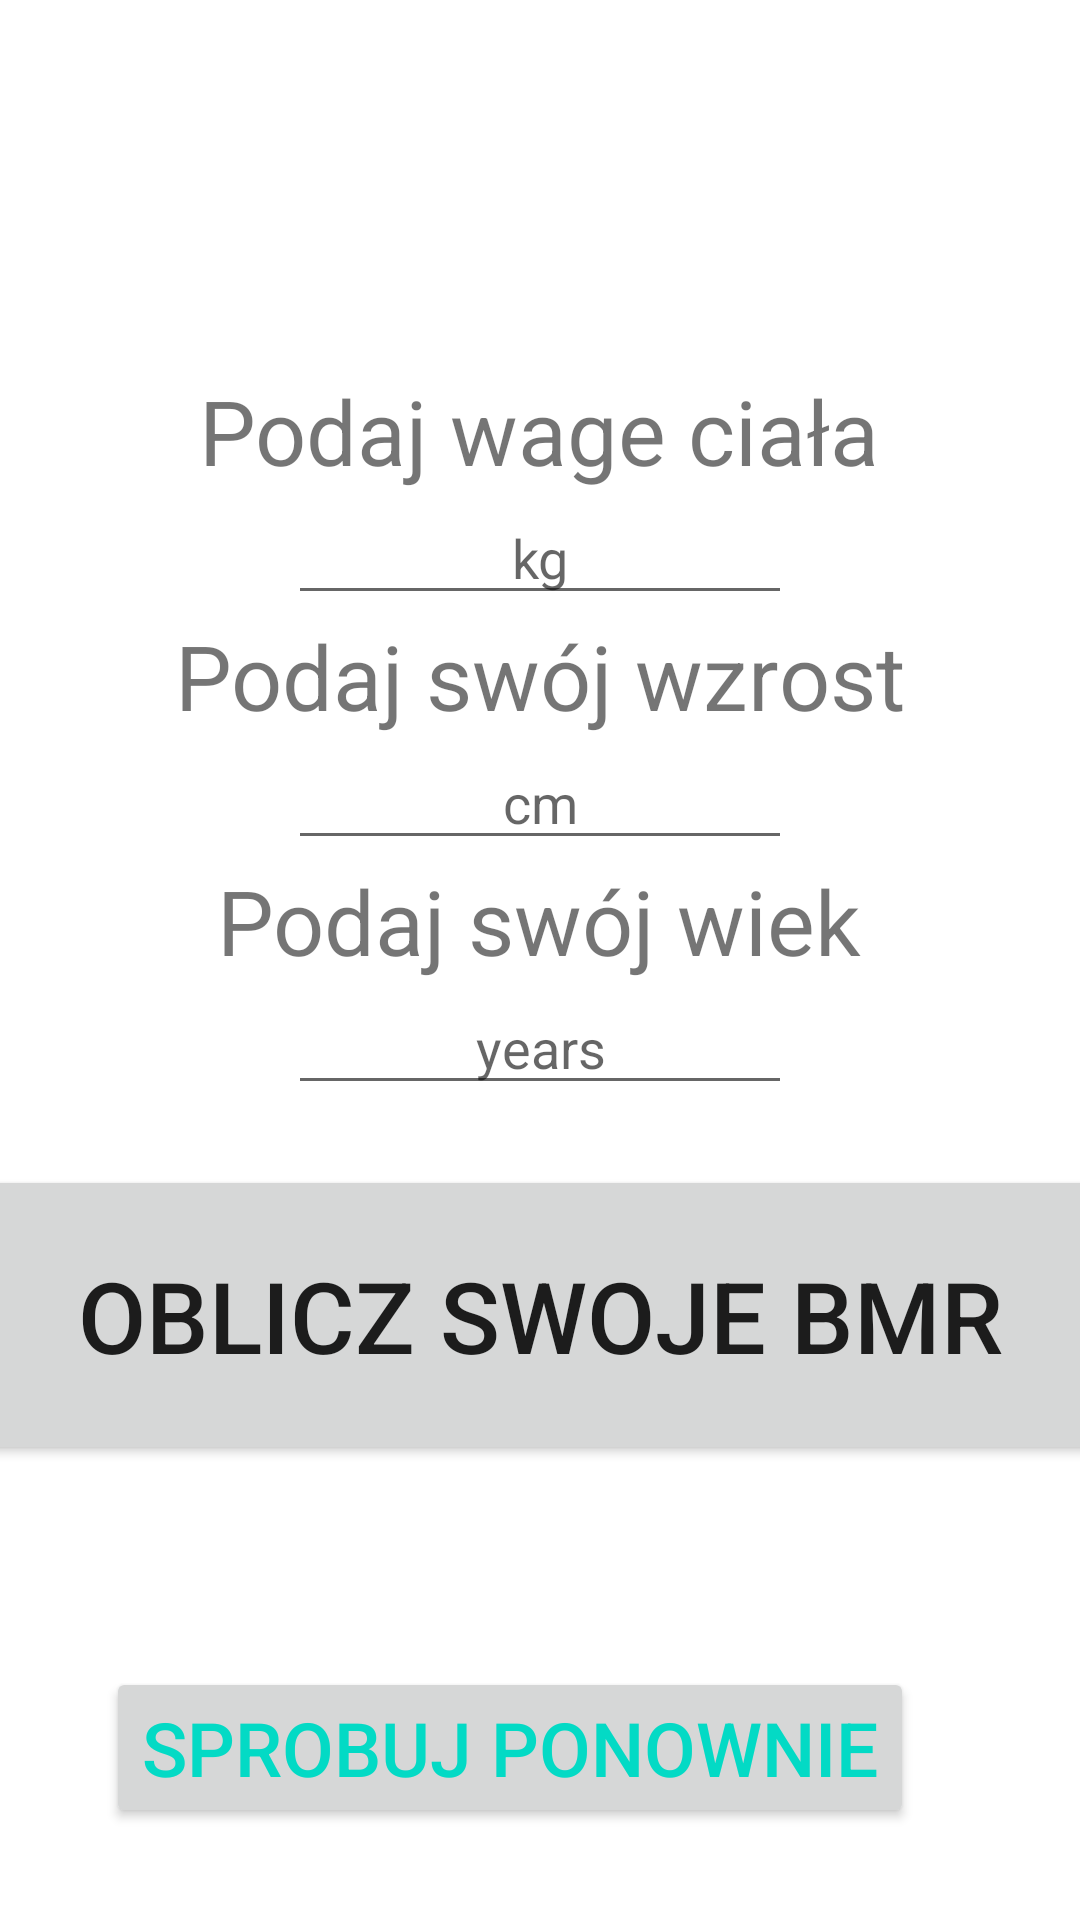

Layout XML and referenced resources for this Android screen:
<!-- AndroidManifest.xml: application theme Theme.CalculatorBMIApp -->
<!-- res/layout/activity_bmr_table.xml -->
<?xml version="1.0" encoding="utf-8"?>
<LinearLayout xmlns:android="http://schemas.android.com/apk/res/android"
    xmlns:app="http://schemas.android.com/apk/res-auto"
    xmlns:tools="http://schemas.android.com/tools"
    android:layout_width="match_parent"
    android:layout_height="match_parent"
    android:orientation="vertical"
    tools:context=".MainActivity">

    <ImageView
        android:layout_width="200dp"
        android:layout_height="100dp"
        android:src="@drawable/bmr_table"
        android:layout_gravity="center"
        android:layout_marginTop="10dp" />

    <TextView
        android:layout_width="wrap_content"
        android:layout_height="wrap_content"
        android:text="@string/weight"
        android:layout_marginTop="40px"
        android:textSize="30dp"
        android:layout_gravity="center_horizontal" />

    <EditText
        android:layout_width="wrap_content"
        android:layout_height="wrap_content"
        android:ems="8"
        android:textAlignment="center"
        android:hint="kg"
        android:layout_gravity="center_horizontal"
        android:id="@+id/weight"
        android:gravity="center_horizontal" />

    <TextView
        android:layout_width="wrap_content"
        android:layout_height="wrap_content"
        android:text="@string/height"
        android:textSize="30dp"
        android:layout_gravity="center_horizontal" />

    <EditText
        android:layout_width="wrap_content"
        android:layout_height="wrap_content"
        android:ems="8"
        android:textAlignment="center"
        android:hint="cm"
        android:layout_gravity="center_horizontal"
        android:id="@+id/height"
        android:gravity="center_horizontal" />

    <TextView
        android:layout_width="wrap_content"
        android:layout_height="wrap_content"
        android:text="@string/age"
        android:textSize="30dp"
        android:layout_gravity="center_horizontal" />

    <EditText
        android:layout_width="wrap_content"
        android:layout_height="wrap_content"
        android:ems="8"
        android:textAlignment="center"
        android:hint="years"
        android:layout_gravity="center_horizontal"
        android:id="@+id/age"
        android:gravity="center_horizontal" />


    <Button
        android:layout_width="400dp"
        android:layout_height="100dp"
        android:layout_gravity="center"
        android:layout_marginTop="20dp"
        android:text="Oblicz swoje BMR"
        android:textSize="33dp"
        android:onClick="calculateBMR"/>

    <TextView
        android:layout_width="wrap_content"
        android:layout_height="wrap_content"
        android:text=""
        android:id="@+id/result"
        android:textSize="28sp"
        android:layout_gravity="center"
        android:layout_marginTop="10dp" />

    <Button
        android:id="@+id/button"
        android:layout_width="wrap_content"
        android:layout_height="wrap_content"
        android:text="@string/replay"
        android:textSize="25dp"
        android:layout_gravity="center"
        android:layout_marginRight="10dp"
        android:layout_marginTop="20dp"
        android:textColor="@color/teal_200"
        android:color="@color/white" >
    </Button>

</LinearLayout>
<!-- resources referenced by this layout -->
<resources>
  <string name="age">Podaj swój wiek</string>
  <string name="height">Podaj swój wzrost</string>
  <string name="replay">Sprobuj ponownie</string>
  <string name="weight">Podaj wage ciała</string>
  <style name="Theme.CalculatorBMIApp" parent="Theme.MaterialComponents.DayNight.DarkActionBar">
          
          <item name="colorPrimary">@color/black</item>
          <item name="colorOnPrimary">@color/white</item>
          
          <item name="colorSecondary">@color/teal_200</item>
          <item name="colorSecondaryVariant">@color/teal_700</item>
          <item name="colorOnSecondary">@color/black</item>
          
          <item name="android:statusBarColor" tools:targetApi="l">?attr/colorPrimaryVariant</item>
          
      </style>
  <!-- not gathered from this repository: default colours our renderer supplied (Android Studio template values) -->
  <color name="teal_200">#FF03DAC5</color>
  <color name="teal_700">#FF018786</color>
  <color name="black">#FF000000</color>
  <color name="white">#FFFFFFFF</color>
</resources>
